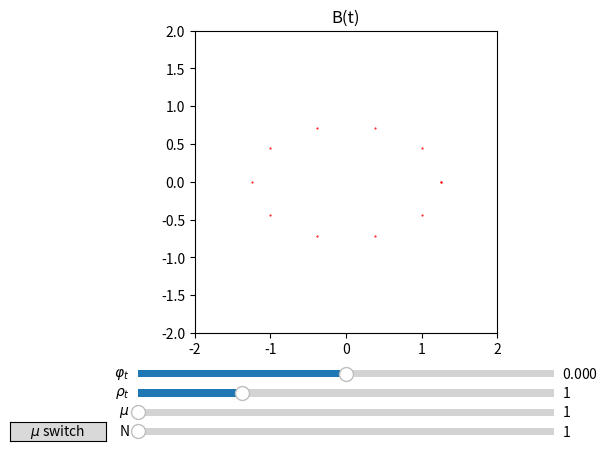

Generate this figure with matplotlib:
from matplotlib.pyplot import *
from numpy import *
from random import random as rnd
from matplotlib.widgets import Slider, TextBox, Button
import matplotlib.text as txt


fig, ax = subplots()
ax.set_title( 'B(t)' )
subplots_adjust(left=0.25, bottom=0.25) 
l, = plot([1], [0], 'r.',markersize=1.)
ax.axis('scaled')
ax.set_xlim(-2,2)
ax.set_ylim(-2,2)

axaC = axes([0.25, 0.15, 0.65, 0.03], facecolor='gray')
axrC = axes([0.25, 0.11, 0.65, 0.03], facecolor='grey')
axM = axes([0.25, 0.07, 0.65, 0.03], facecolor='grey')
axN = axes([0.25, 0.03, 0.65, 0.03], facecolor='green')
axSrMbutt = axes([0.05, 0.025, 0.15, 0.04])
# SrMtxt = txt.Text(text = '1.0')

slaC =  Slider(axaC, r'$\varphi_t$', -pi, pi, valinit=0)
slrC =  Slider(axrC, r'$\rho_t$', 0, 4, valinit=1)
slM =  Slider(axM, r'$\mu$', 1, 100, valinit=1)
slN =  Slider(axN, 'N', 1., 3, valinit=1.)
bSrM = Button(axSrMbutt, r'$\mu$ switch')

R=[]

def draw():
    aC = slaC.val
    rC = slrC.val
    N = int(exp(slN.val*log(1e1)))

    C = rC*(cos(aC) + 1j*sin(aC))
    if R :
        rmu = int(slM.val)
        P = poly1d([1])
        for i in range(rmu):
            P = P*poly1d([1,C*sin(i*2*pi/rmu)])
        Po = P[0]
        s = []
        for i in range(N):
            for k in range(i+1):
                P[0]=Po-exp(1j*2*pi*k/(i+1))
                s.extend(P.r)

        s = array(s)
        sc = max(abs(s))/(1+rC*rC/4)

        l.set_data(s.real/sc,s.imag/sc)
        ax.set_title('B(t), den: {:2}, scale: {:<.2e}'.format(rmu,sc) )

    else:

        P = N+1
        piss = zeros((P,))
        puss = zeros((P,))
        

        for k in range(P):
            argS = k/N*pi*2
            x = cos(argS)*(1+rC*rC/4)
            y = (1-rC*rC/4)*sin(argS)
            puss[k]=x*cos(aC)-y*sin(aC) 
            piss[k]=y*cos(aC)+x*sin(aC)

        l.set_data(puss,piss)
    fig.canvas.draw_idle()

    
def update(val):
    draw()


def inverse_rel(val):
    global R
    if R:
        R = False
    else:
        R = True 
    draw()


update(0)
bSrM.on_clicked(inverse_rel)
slrC.on_changed(update)
slaC.on_changed(update)
slN.on_changed(update)
slM.on_changed(update)
show()
